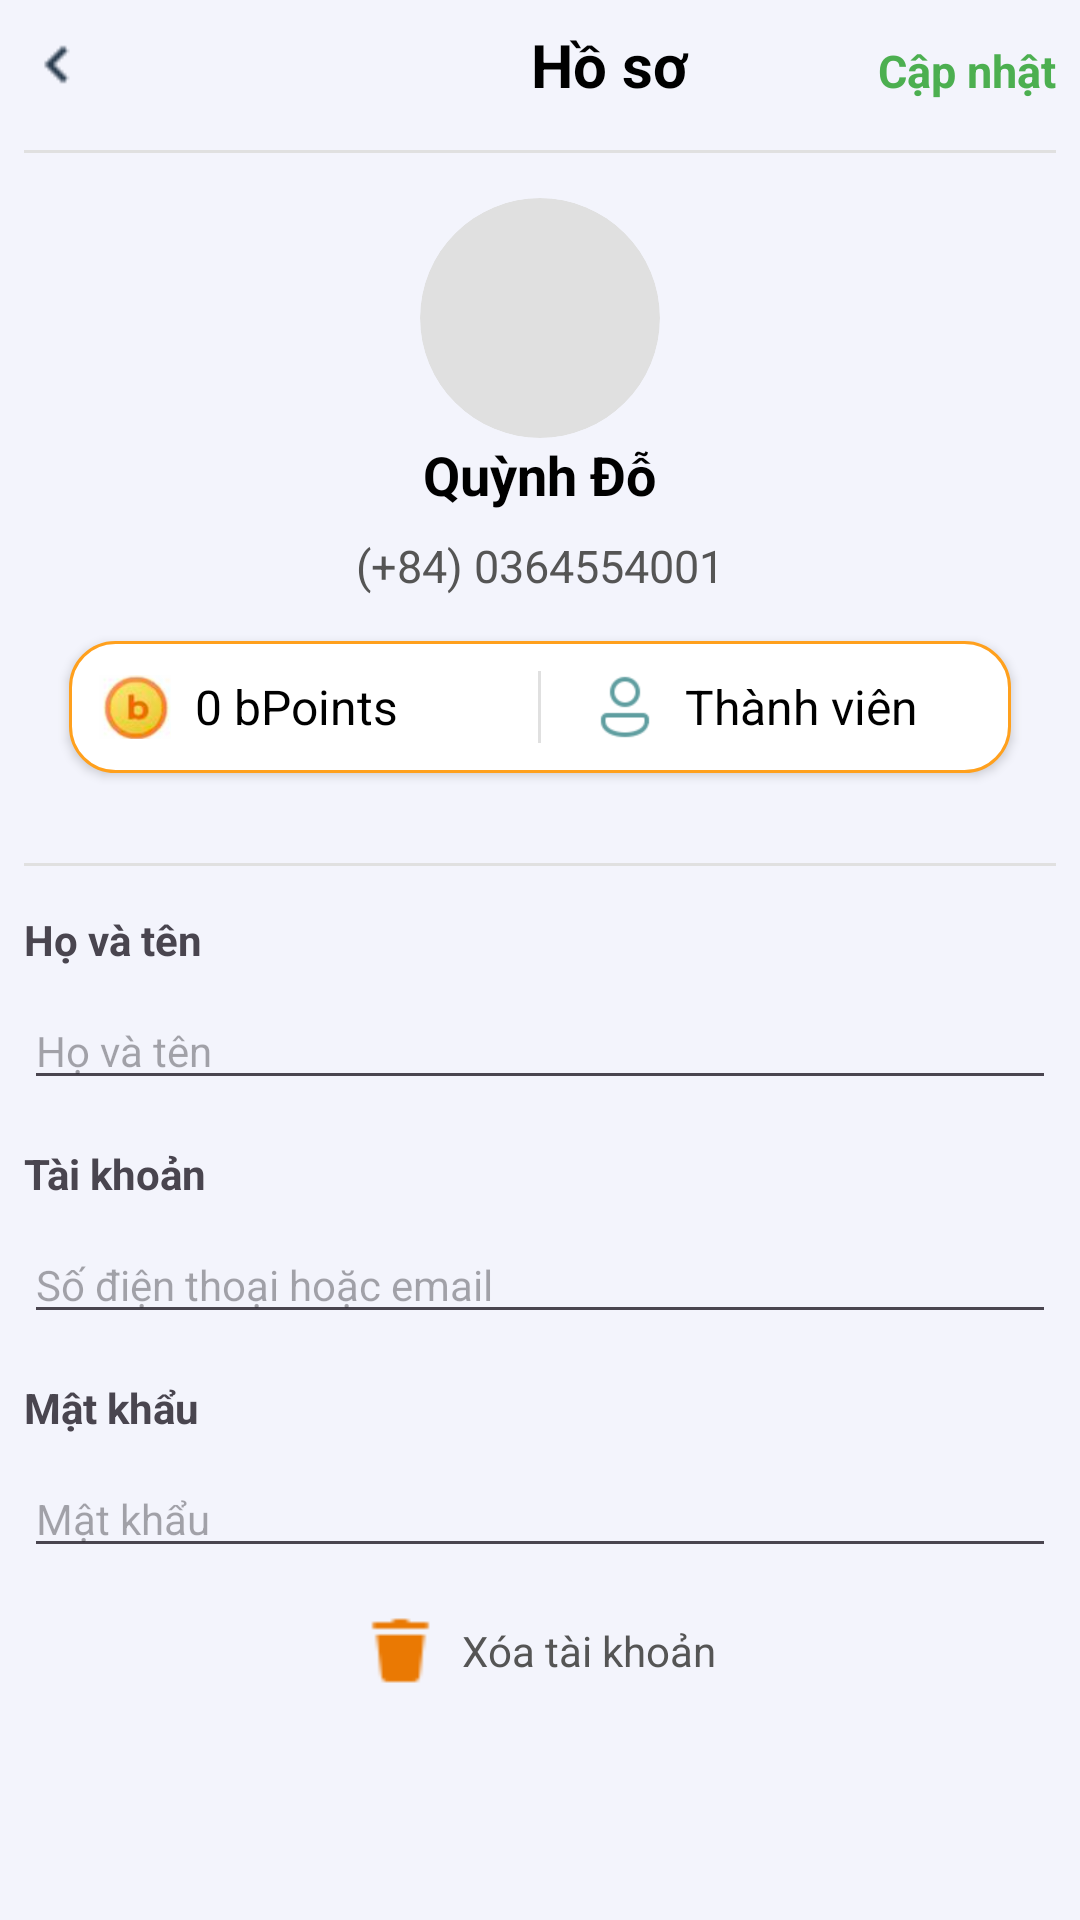

This screen was rendered from an Android layout file. Write that file and the resources it references.
<!-- AndroidManifest.xml: application theme Theme.Cleango -->
<!-- res/layout/infor.xml -->
<?xml version="1.0" encoding="utf-8"?>
<LinearLayout xmlns:android="http://schemas.android.com/apk/res/android"
    android:orientation="vertical"
    android:layout_width="match_parent"
    android:layout_height="match_parent"
    android:background="#43D0ECF4">
    <LinearLayout
        android:layout_width="match_parent"
        android:layout_height="wrap_content"
        android:orientation="vertical"
        android:padding="8dp">

        <LinearLayout
            android:layout_width="match_parent"
            android:layout_height="wrap_content"
            android:orientation="horizontal">

            <ImageView
                android:id="@+id/btnBack"
                android:layout_width="wrap_content"
                android:layout_height="match_parent"
                android:contentDescription="Back"
                android:onClick="onBackPressed"
                android:src="@drawable/back" />
            <LinearLayout
                android:id="@+id/btnCapNhat"
                android:layout_width="match_parent"
                android:layout_height="wrap_content"
                android:orientation="horizontal">

                <TextView
                    android:layout_width="0dp"
                    android:layout_height="wrap_content"
                    android:layout_weight="1"
                    android:paddingLeft="145dp"
                    android:text="Hồ sơ"
                    android:textColor="#000000"
                    android:textSize="20sp"
                    android:textStyle="bold" />

                <TextView
                    android:id="@+id/btnUpdate"
                    android:layout_width="wrap_content"
                    android:layout_height="wrap_content"
                    android:drawablePadding="0dp"
                    android:text="Cập nhật"
                    android:textColor="#4CAF50"
                    android:textSize="15sp"
                    android:textStyle="bold" />
            </LinearLayout>

        </LinearLayout>
        <View
            android:layout_width="match_parent"
            android:layout_height="1dp"
            android:background="#E0E0E0"
            android:layout_marginTop="15dp" />

        <LinearLayout
            android:layout_width="match_parent"
            android:layout_height="wrap_content"
            android:orientation="vertical"
            android:layout_marginTop="15dp"
            android:gravity="center">

            <FrameLayout
                android:layout_width="wrap_content"
                android:layout_height="wrap_content">

                <ImageView
                    android:layout_width="80dp"
                    android:layout_height="80dp"
                    android:src="@drawable/avatar"
                    android:contentDescription="Avatar"
                    android:background="@drawable/circle_background"
                    android:clipToOutline="true"
                    android:scaleType="centerCrop" />

                <ImageView
                    android:layout_width="28dp"
                    android:layout_height="28dp"
                    android:src="@drawable/premium"
                    android:contentDescription="Badge"
                    android:layout_gravity="bottom|end" />
            </FrameLayout>

            <TextView
                android:id="@+id/appName"
                android:layout_width="wrap_content"
                android:layout_height="wrap_content"
                android:text="Quỳnh Đỗ"
                android:textColor="#000000"
                android:textSize="18sp"
                android:textStyle="bold"
                android:layout_marginBottom="8dp" />

            <TextView
                android:id="@+id/tvTaiKhoan"
                android:layout_width="wrap_content"
                android:layout_height="wrap_content"
                android:text="(+84) 0364554001"
                android:textColor="#555555"
                android:textSize="15sp" />
        </LinearLayout>
        <LinearLayout
            android:layout_width="match_parent"
            android:layout_height="wrap_content"
            android:layout_margin="15dp"
            android:background="@drawable/rounded_borde"
            android:elevation="2dp"
            android:orientation="vertical"
            android:padding="10dp">

            <LinearLayout
                android:layout_width="match_parent"
                android:layout_height="wrap_content"
                android:gravity="center_vertical"
                android:orientation="horizontal">

                <LinearLayout
                    android:layout_width="0dp"
                    android:layout_height="wrap_content"
                    android:layout_weight="1"
                    android:gravity="center_vertical"
                    android:orientation="horizontal">

                    <ImageView
                        android:layout_width="24dp"
                        android:layout_height="24dp"
                        android:contentDescription="Icon"
                        android:src="@drawable/coin" />

                    <TextView
                        android:layout_width="wrap_content"
                        android:layout_height="wrap_content"
                        android:layout_marginStart="8dp"
                        android:text="0 bPoints"
                        android:textColor="#000000"
                        android:textSize="16sp" />
                </LinearLayout>

                
                <View
                    android:layout_width="1dp"
                    android:layout_height="24dp"
                    android:layout_marginHorizontal="16dp"
                    android:background="#E0E0E0" />

                <LinearLayout
                    android:layout_width="0dp"
                    android:layout_height="wrap_content"
                    android:layout_weight="1"
                    android:gravity="center_vertical"
                    android:orientation="horizontal">

                    <ImageView
                        android:layout_width="24dp"
                        android:layout_height="24dp"
                        android:contentDescription="Icon"
                        android:src="@drawable/user1" />

                    <TextView
                        android:id="@+id/tvRole"
                        android:layout_width="wrap_content"
                        android:layout_height="wrap_content"
                        android:layout_marginStart="8dp"
                        android:text="Thành viên"
                        android:textColor="#000000"
                        android:textSize="16sp" />
                </LinearLayout>
            </LinearLayout>
        </LinearLayout>
        <View
            android:layout_width="match_parent"
            android:layout_height="1dp"
            android:background="#E0E0E0"
            android:layout_marginTop="15dp" />
        <TextView
            android:layout_width="wrap_content"
            android:layout_height="wrap_content"
            android:text="Họ và tên"
            android:layout_marginTop="15dp"
            android:textSize="14sp"
            android:textStyle="bold" />

        <EditText
            android:id="@+id/et_HoTen"
            android:layout_width="match_parent"
            android:layout_height="wrap_content"
            android:hint="Họ và tên"
            android:layout_marginTop="8dp"
            android:textSize="14sp" />

        
        <TextView
            android:layout_width="wrap_content"
            android:layout_height="wrap_content"
            android:text="Tài khoản"
            android:layout_marginTop="15dp"
            android:textSize="14sp"
            android:textStyle="bold" />

        <EditText
            android:id="@+id/et_TaiKhoan"
            android:layout_width="match_parent"
            android:layout_height="wrap_content"
            android:hint="Số điện thoại hoặc email"
            android:layout_marginTop="8dp"
            android:textSize="14sp" />

        <TextView
            android:layout_width="wrap_content"
            android:layout_height="wrap_content"
            android:text="Mật khẩu"
            android:layout_marginTop="15dp"
            android:textSize="14sp"
            android:textStyle="bold" />

        <EditText
            android:id="@+id/et_MatKhau"
            android:layout_width="match_parent"
            android:layout_height="wrap_content"
            android:hint="Mật khẩu"
            android:inputType="textPassword"
            android:layout_marginTop="8dp"
            android:textSize="14sp" />

        <LinearLayout
            android:layout_width="match_parent"
            android:layout_height="wrap_content"
            android:layout_marginTop="15dp"
            android:elevation="2dp"
            android:gravity="center"
            android:orientation="horizontal">

            <ImageView
                android:id="@+id/delete"
                android:layout_width="25dp"
                android:layout_height="25dp"
                android:layout_marginRight="8dp"
                android:src="@drawable/delete" />

            <TextView
                android:id="@+id/tvChosenTime"
                android:layout_width="wrap_content"
                android:layout_height="wrap_content"
                android:text="Xóa tài khoản"
                android:textColor="#555555"

                android:textSize="14sp" />

        </LinearLayout>
    </LinearLayout>
</LinearLayout>
<!-- resources referenced by this layout -->
<resources>
  <!-- drawable back: png bitmap (drawable, 170 bytes) -->
  <!-- drawable circle_background (drawable) -->
  <?xml version="1.0" encoding="utf-8"?>
  <shape xmlns:android="http://schemas.android.com/apk/res/android"
      android:shape="oval">
      <solid android:color="#E0E0E0" /> 
  </shape>
  <!-- drawable coin: png bitmap (drawable, 10456 bytes) -->
  <!-- drawable delete: png bitmap (drawable, 312 bytes) -->
  <!-- drawable rounded_borde (drawable) -->
  <?xml version="1.0" encoding="utf-8"?>
  <shape xmlns:android="http://schemas.android.com/apk/res/android">
      <solid android:color="#FFFFFF"/> 
      <corners android:radius="15dp"/> 
      <stroke android:color="#ffa01d" android:width="1dp"/>
  </shape>
  <!-- drawable user1: png bitmap (drawable, 895 bytes) -->
  <style name="Theme.Cleango" parent="Base.Theme.Cleango" />
  <style name="Base.Theme.Cleango" parent="Theme.Material3.DayNight.NoActionBar">
          
          
      </style>
</resources>
